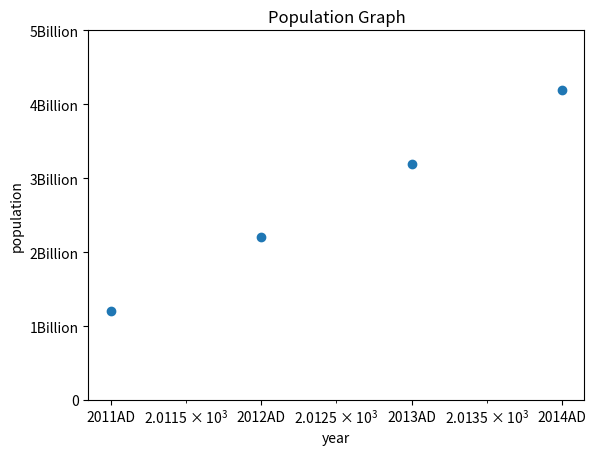

The matplotlib source for this figure:
import matplotlib.pyplot as plt
year=[2011,2012,2013,2014]
popn=[1.2,2.2,3.2,4.2]
plt.scatter(year,popn)
plt.xscale('log')
plt.xlabel("year")
plt.ylabel("population")

plt.title("Population Graph")
plt.yticks([0,1,2,3,4,5],['0','1Billion','2Billion','3Billion','4Billion','5Billion'])
plt.xticks(year,['2011AD','2012AD','2013AD','2014AD',])

plt.show()
